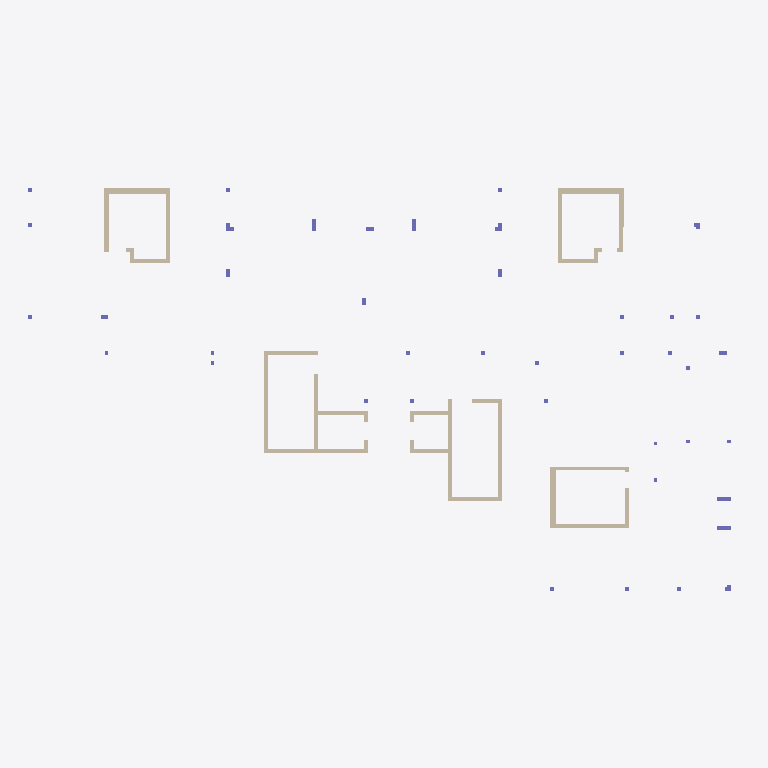
Plan cut of the same IFC building model at storey 'Down' (level 0.00 m, cut at 1.40 m), seen from above with north up, elements coloured by IFC class: 32 walls (beige), 12 columns (violet). Cut surfaces are drawn darker.
Extent 37.1 m × 21.6 m × 3.0 m (x, y, z). Storeys (2): Down at 0.00 m; Typical Floor at 3.00 m. Elements (144): 57 IfcBeam, 41 IfcColumn, 35 IfcWallStandardCase, 11 IfcSlab.

HEADER;
FILE_DESCRIPTION(('ViewDefinition [CoordinationView]','ExchangeRequirement []'),'2;1');
FILE_NAME('מספר פרויקט','2022-05-19T22:34:40',(''),(''),'ODA IFC SDK 22.6','22.1.1.516 - Exporter 22.1.1.516 - Default UI','');
FILE_SCHEMA(('IFC2X3'));
ENDSEC;
DATA;
#92=IFCPROJECT('0JXJZaR5XBKwkU_oqX1wAn',#20,'מספר פרויקט',$,$,'Project 036','Project Status',(#87),#84);
#108=IFCSITE('0JXJZaR5XBKwkU_oqX1wAp',#20,'Default',$,$,#107,$,$,.ELEMENT.,$,$,$,$,$);
#94=IFCBUILDING('0JXJZaR5XBKwkU_oqX1wAm',#20,'',$,$,#16,$,'',.ELEMENT.,$,$,$);
#97=IFCBUILDINGSTOREY('0JXJZaR5XBKwkU_otU_5mI',#20,'Down',$,'Level:8mm Head',#96,$,'Down',.ELEMENT.,1.727731E-11);
#101=IFCBUILDINGSTOREY('0JXJZaR5XBKwkU_otU$k76',#20,'Typical Floor',$,'Level:8mm Head',#100,$,'Typical Floor',.ELEMENT.,300.0);
#5962=IFCWALLSTANDARDCASE('2aYfFk2Xr9MAoJPe7hc$$U',#20,'Basic Wall:20:545240',$,'Basic Wall:20',#5950,#5961,'545240');
#6060=IFCWALLSTANDARDCASE('2aYfFk2Xr9MAoJPe7hc$pj',#20,'Basic Wall:20:545515',$,'Basic Wall:20',#6048,#6059,'545515');
#6703=IFCWALLSTANDARDCASE('2aYfFk2Xr9MAoJPe7hc$Jd',#20,'Basic Wall:20:547553',$,'Basic Wall:20',#6691,#6702,'547553');
#2983=IFCWALLSTANDARDCASE('1lierWgMv64v90s8bfgpLH',#20,'Basic Wall:30:541167',$,'Basic Wall:30',#2971,#2982,'541167');
#6952=IFCWALLSTANDARDCASE('2aYfFk2Xr9MAoJPe7hcyoB',#20,'Basic Wall:30:549517',$,'Basic Wall:30',#6940,#6951,'549517');
#5862=IFCWALLSTANDARDCASE('2aYfFk2Xr9MAoJPe7hc$uS',#20,'Basic Wall:30:544794',$,'Basic Wall:30',#5850,#5861,'544794');
#5666=IFCWALLSTANDARDCASE('2aYfFk2Xr9MAoJPe7hc_9R',#20,'Basic Wall:20:543837',$,'Basic Wall:20',#5654,#5665,'543837');
#6605=IFCWALLSTANDARDCASE('2aYfFk2Xr9MAoJPe7hc$Pq',#20,'Basic Wall:20:546930',$,'Basic Wall:20',#6587,#6604,'546930');
#6903=IFCWALLSTANDARDCASE('2aYfFk2Xr9MAoJPe7hcyyx',#20,'Basic Wall:20:549181',$,'Basic Wall:20',#6891,#6902,'549181');
#3058=IFCWALLSTANDARDCASE('1lierWgMv64v90s8bfgpOt',#20,'Basic Wall:25:541321',$,'Basic Wall:25',#3046,#3057,'541321');
#2934=IFCWALLSTANDARDCASE('1lierWgMv64v90s8bfgpNB',#20,'Basic Wall:20:541045',$,'Basic Wall:20',#2922,#2933,'541045');
#5813=IFCWALLSTANDARDCASE('2aYfFk2Xr9MAoJPe7hc_2f',#20,'Basic Wall:20:544431',$,'Basic Wall:20',#5801,#5812,'544431');
#6654=IFCWALLSTANDARDCASE('2aYfFk2Xr9MAoJPe7hc$UM',#20,'Basic Wall:20:547216',$,'Basic Wall:20',#6642,#6653,'547216');
#6501=IFCWALLSTANDARDCASE('2aYfFk2Xr9MAoJPe7hc$b3',#20,'Basic Wall:20:546629',$,'Basic Wall:20',#6489,#6500,'546629');
#6752=IFCWALLSTANDARDCASE('2aYfFk2Xr9MAoJPe7hc$LQ',#20,'Basic Wall:20:547676',$,'Basic Wall:20',#6740,#6751,'547676');
#6109=IFCWALLSTANDARDCASE('2aYfFk2Xr9MAoJPe7hc$qo',#20,'Basic Wall:20:545588',$,'Basic Wall:20',#6097,#6108,'545588');
#6452=IFCWALLSTANDARDCASE('2aYfFk2Xr9MAoJPe7hc$XH',#20,'Basic Wall:20:546391',$,'Basic Wall:20',#6440,#6451,'546391');
#7001=IFCWALLSTANDARDCASE('2aYfFk2Xr9MAoJPe7hcytk',#20,'Basic Wall:25:549864',$,'Basic Wall:25',#6989,#7000,'549864');
#6207=IFCWALLSTANDARDCASE('2aYfFk2Xr9MAoJPe7hc$eK',#20,'Basic Wall:20:545810',$,'Basic Wall:20',#6195,#6206,'545810');
#2885=IFCWALLSTANDARDCASE('1lierWgMv64v90s8bfgpM8',#20,'Basic Wall:20:540982',$,'Basic Wall:20',#2873,#2884,'540982');
#5715=IFCWALLSTANDARDCASE('2aYfFk2Xr9MAoJPe7hc_Cy',#20,'Basic Wall:20:544058',$,'Basic Wall:20',#5703,#5714,'544058');
#6354=IFCWALLSTANDARDCASE('2aYfFk2Xr9MAoJPe7hc$jN',#20,'Basic Wall:20:546129',$,'Basic Wall:20',#6342,#6353,'546129');
#7246=IFCWALLSTANDARDCASE('2aYfFk2Xr9MAoJPe7hcyXO',#20,'Basic Wall:20:550494',$,'Basic Wall:20',#7234,#7245,'550494');
#6011=IFCWALLSTANDARDCASE('2aYfFk2Xr9MAoJPe7hc$nn',#20,'Basic Wall:20:545399',$,'Basic Wall:20',#5999,#6010,'545399');
#7050=IFCWALLSTANDARDCASE('2aYfFk2Xr9MAoJPe7hcygr',#20,'Basic Wall:20:550067',$,'Basic Wall:20',#7038,#7049,'550067');
#415=IFCCOLUMN('1lierWgMv64v90s8bfgq$$',#20,'Concrete Rectengular Column:20/70:539457',$,'Concrete Rectengular Column:20/70',#414,#412,'539457');
#478=IFCCOLUMN('1lierWgMv64v90s8bfgq$r',#20,'Concrete Rectengular Column:20/70:539467',$,'Concrete Rectengular Column:20/70',#477,#475,'539467');
#6305=IFCWALLSTANDARDCASE('2aYfFk2Xr9MAoJPe7hc$hn',#20,'Basic Wall:20:546039',$,'Basic Wall:20',#6293,#6304,'546039');
#1491=IFCCOLUMN('1lierWgMv64v90s8bfgqZs',#20,'Concrete Rectengular Column:20/60:539720',$,'Concrete Rectengular Column:20/60',#1490,#1488,'539720');
#2217=IFCCOLUMN('1lierWgMv64v90s8bfgqgb',#20,'Concrete Rectengular Column:20/60:540187',$,'Concrete Rectengular Column:20/60',#2216,#2214,'540187');
#2625=IFCCOLUMN('1lierWgMv64v90s8bfgqib',#20,'L Column:40/40/20/20:540571',$,'L Column:40/40/20/20',#2624,#2622,'540571');
#1558=IFCCOLUMN('1lierWgMv64v90s8bfgqZd',#20,'L Column:40/40/20/20:539737',$,'L Column:40/40/20/20',#1557,#1555,'539737');
#2836=IFCWALLSTANDARDCASE('1lierWgMv64v90s8bfgpMz',#20,'Basic Wall:20:540931',$,'Basic Wall:20',#2824,#2835,'540931');
#6403=IFCWALLSTANDARDCASE('2aYfFk2Xr9MAoJPe7hc$lE',#20,'Basic Wall:20:546248',$,'Basic Wall:20',#6391,#6402,'546248');
#7197=IFCWALLSTANDARDCASE('2aYfFk2Xr9MAoJPe7hcylJ',#20,'Basic Wall:20:550357',$,'Basic Wall:20',#7185,#7196,'550357');
#6550=IFCWALLSTANDARDCASE('2aYfFk2Xr9MAoJPe7hc$cI',#20,'Basic Wall:20:546708',$,'Basic Wall:20',#6538,#6549,'546708');
#347=IFCCOLUMN('1lierWgMv64v90s8bfgqwq',#20,'L Column:30/30/20/20:539146',$,'L Column:30/30/20/20',#346,#344,'539146');
#723=IFCCOLUMN('1lierWgMv64v90s8bfgqyw',#20,'Concrete Rectengular Column:20/40:539524',$,'Concrete Rectengular Column:20/40',#722,#720,'539524');
#1393=IFCCOLUMN('1lierWgMv64v90s8bfgqYe',#20,'L Column:30/30/20/20:539670',$,'L Column:30/30/20/20',#1392,#1390,'539670');
#1625=IFCCOLUMN('1lierWgMv64v90s8bfgqZK',#20,'Concrete Rectengular Column:20/40:539754',$,'Concrete Rectengular Column:20/40',#1624,#1622,'539754');
#2739=IFCWALLSTANDARDCASE('1lierWgMv64v90s8bfgpHe',#20,'Basic Wall:20:540886',$,'Basic Wall:20',#2727,#2738,'540886');
#3480=IFCCOLUMN('1lierWgMv64v90s8bfgpVG',#20,'Concrete Rectengular Column:20/40:541550',$,'Concrete Rectengular Column:20/40',#3479,#3477,'541550');
#6162=IFCCOLUMN('2aYfFk2Xr9MAoJPe7hc$rh',#20,'Concrete Rectengular Column:20/40:545645',$,'Concrete Rectengular Column:20/40',#6161,#6159,'545645');
#7148=IFCWALLSTANDARDCASE('2aYfFk2Xr9MAoJPe7hcyjs',#20,'Basic Wall:20:550256',$,'Basic Wall:20',#7136,#7147,'550256');
ENDSEC;